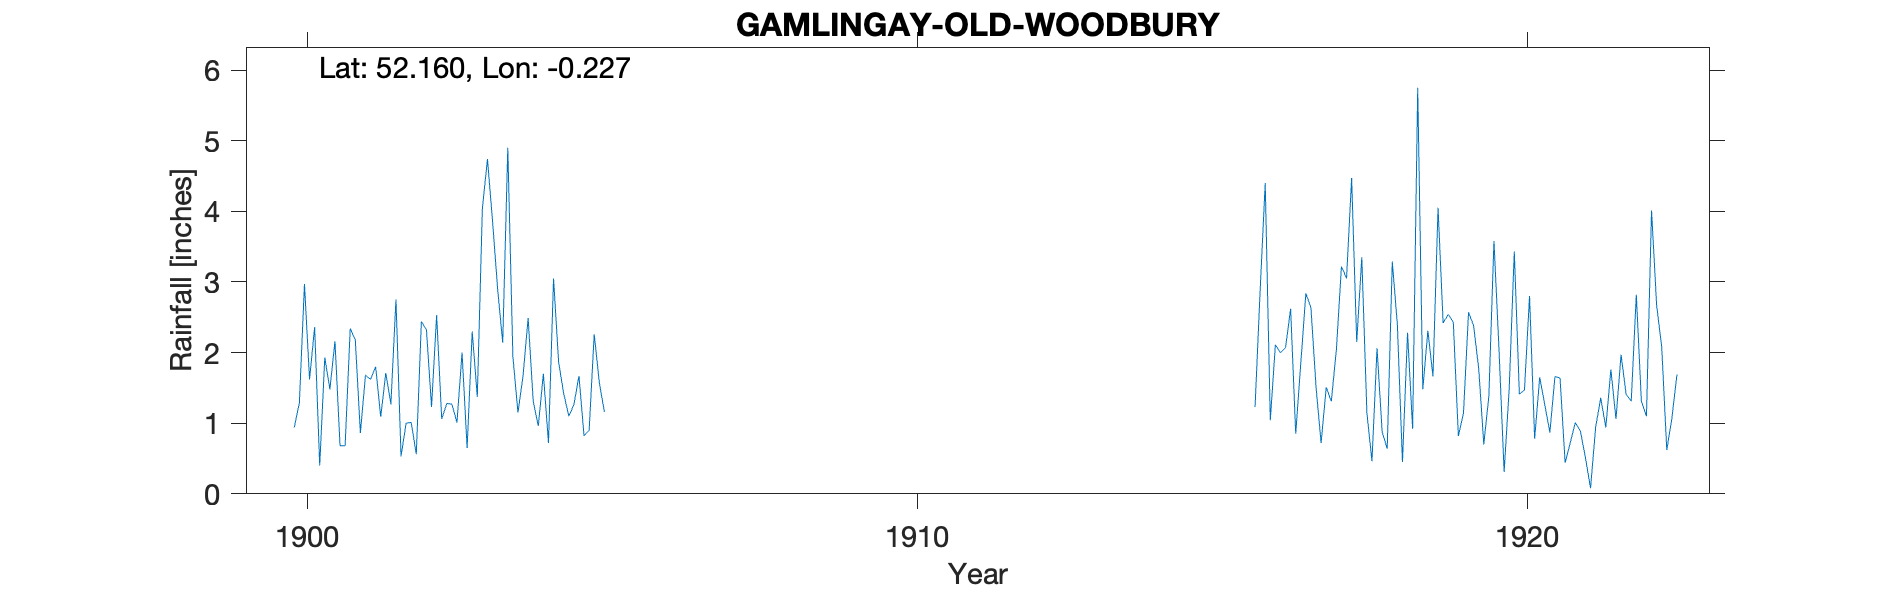

Data behind this chart, as committed beside it:
GAMLINGAY-OLD-WOODBURY, , , , , , , , , , , , , , , , , , , , , , , 
Grid ref, TL2137952737, Long, -0.227, Lat, 52.16, Elevation, 200, ft, , , , , , , , , , , , , , , 
Station no, RR7290, , , , , , , , , , , , , , , , , , , , , , 
, 1900, 1901, 1902, 1903, 1904, 1905, 1906, 1907, 1908, 1909, 1910, 1911, 1912, 1913, 1914, 1915, 1916, 1917, 1918, 1919, 1920, 1921, 1922
January, , 0.68, 0.53, 2, 1.67, 0.82, , , , , , , , , , , 1.23, 1.51, 2.06, 4.05, 2.03, 1.64, 1.97
February, , 0.68, 1, 0.65, 2.49, 0.9, , , , , , , , , , , 2.87, 0.72, 0.88, 2.42, 0.31, 0.44, 1.41
March, , 2.34, 1.01, 2.3, 1.31, 2.26, , , , , , , , , , , 4.4, 1.51, 0.64, 2.54, 1.49, 0.72, 1.31
April, 0.94, 2.18, 0.56, 1.37, 0.96, 1.58, , , , , , , , , , , 1.04, 1.31, 3.29, 2.43, 3.43, 1.01, 2.82
May, 1.29, 0.86, 2.44, 4.04, 1.7, 1.16, , , , , , , , , , , 2.11, 2.04, 2.39, 0.82, 1.41, 0.89, 1.31
June, 2.97, 1.68, 2.32, 4.74, 0.72, , , , , , , , , , , , 2, 3.22, 0.45, 1.14, 1.47, 0.51, 1.1
July, 1.62, 1.62, 1.23, 3.86, 3.05, , , , , , , , , , , , 2.07, 3.05, 2.28, 2.57, 2.8, 0.08, 4.01
August, 2.36, 1.8, 2.53, 2.9, 1.86, , , , , , , , , , , , 2.62, 4.47, 0.92, 2.38, 0.78, 0.94, 2.67
September, 0.4, 1.09, 1.06, 2.14, 1.42, , , , , , , , , , , , 0.85, 2.15, 5.75, 1.77, 1.65, 1.36, 2.08
October, 1.93, 1.71, 1.28, 4.9, 1.1, , , , , , , , , , , , 1.85, 3.35, 1.48, 0.7, 1.26, 0.94, 0.62
November, 1.48, 1.27, 1.27, 1.95, 1.26, , , , , , , , , , , , 2.84, 1.15, 2.31, 1.39, 0.87, 1.76, 1.07
December, 2.16, 2.75, 1.01, 1.15, 1.67, , , , , , , , , , , , 2.63, 0.46, 1.66, 3.58, 1.66, 1.06, 1.69
Total, , 18.66, 16.24, 32, 19.21, , , , , , , , , , , , 26.51, 24.94, 24.11, 25.79, 19.16, 11.35, 22.06
